Run: headless pygame with SDL's dummy video driver; simulated clock (each Clock.tick advances the game by its frame time, no real sleeping); random seed 0; keys injected as events and as key.get_pressed() state; no mouse input.
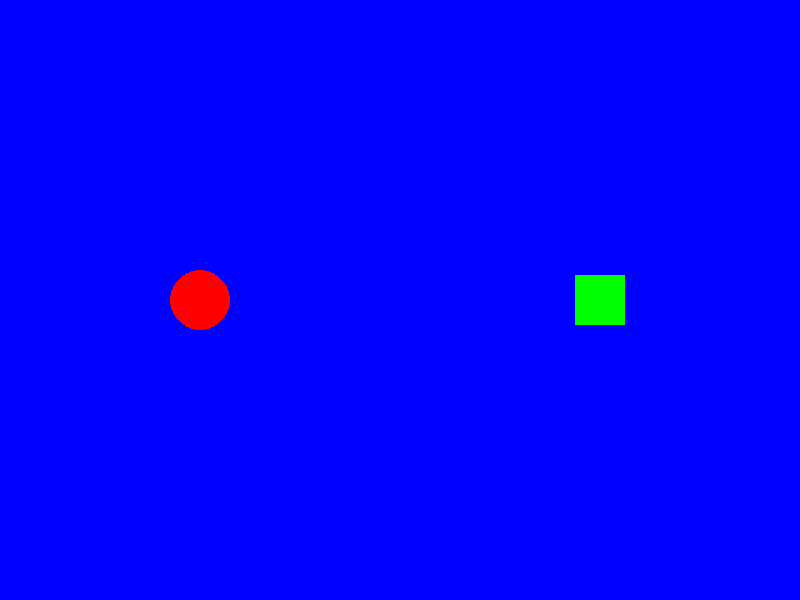
Frame 1 of 4 · flips 1–60 · no input
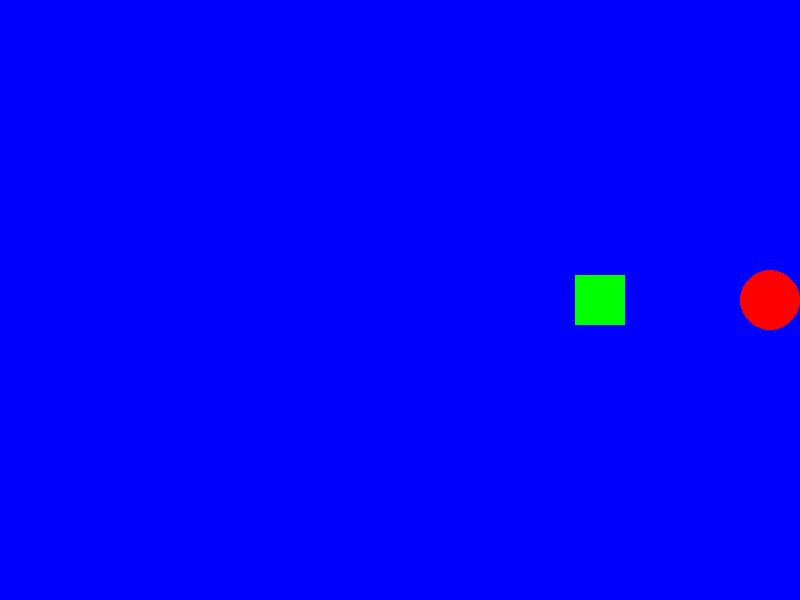
Frame 2 of 4 · flips 61–180 · tapped SPACE, RETURN · held RIGHT (→), D
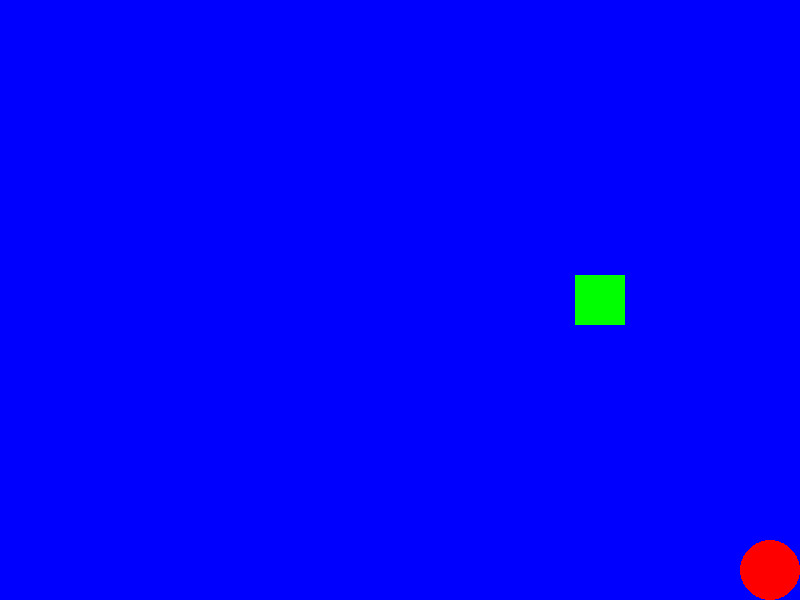
Frame 3 of 4 · flips 181–300 · held DOWN (↓), S
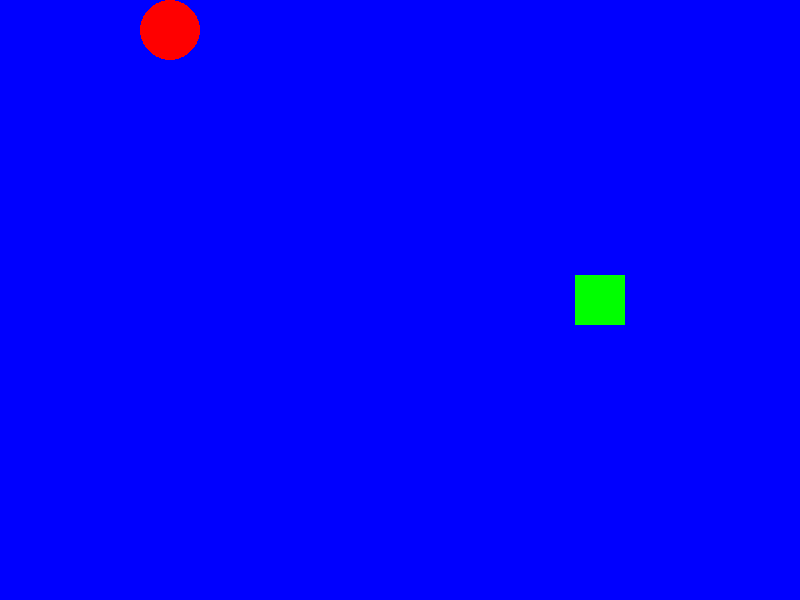
Frame 4 of 4 · flips 301–420 · held LEFT (←), A, UP (↑), W

The pygame program that drew these frames:

'''Version 2 - Adding a protagonist and antagonist as shape '''
import pygame
import sys

def main():
    # Initialize Pygame
    pygame.init()
    
    # Screen dimensions
    WIDTH, HEIGHT = 800, 600
    screen = pygame.display.set_mode((WIDTH, HEIGHT))
    pygame.display.set_caption("Sumrai Math")
    
    # Colors
    BLUE = (0, 0, 255)
    RED = (255, 0, 0)
    GREEN = (0, 255, 0)
    
    # Protagonist (circle)
    circle_radius = 30
    circle_x, circle_y = WIDTH // 4, HEIGHT // 2
    circle_speed = 5
    
    # Antagonist (square)
    square_size = 50
    square_x, square_y = 3 * WIDTH // 4, HEIGHT // 2
    
    clock = pygame.time.Clock()
    
    running = True
    while running:
        # Handle events
        for event in pygame.event.get():
            if event.type == pygame.QUIT:
                running = False
        
        # Handle keyboard input for protagonist movement
        keys = pygame.key.get_pressed()
        if keys[pygame.K_LEFT] and circle_x > circle_radius:
            circle_x -= circle_speed
        if keys[pygame.K_RIGHT] and circle_x < WIDTH - circle_radius:
            circle_x += circle_speed
        if keys[pygame.K_UP] and circle_y > circle_radius:
            circle_y -= circle_speed
        if keys[pygame.K_DOWN] and circle_y < HEIGHT - circle_radius:
            circle_y += circle_speed
        
        # Fill screen with blue
        screen.fill(BLUE)
        
        # Draw antagonist (green square)
        pygame.draw.rect(screen, GREEN, (square_x - square_size//2, square_y - square_size//2, square_size, square_size))
        
        # Draw protagonist (red circle)
        pygame.draw.circle(screen, RED, (circle_x, circle_y), circle_radius)
        
        # Update display
        pygame.display.flip()
        
        # Cap at 60 FPS
        clock.tick(60)
    
    pygame.quit()
    sys.exit()

if __name__ == "__main__":
    main()
